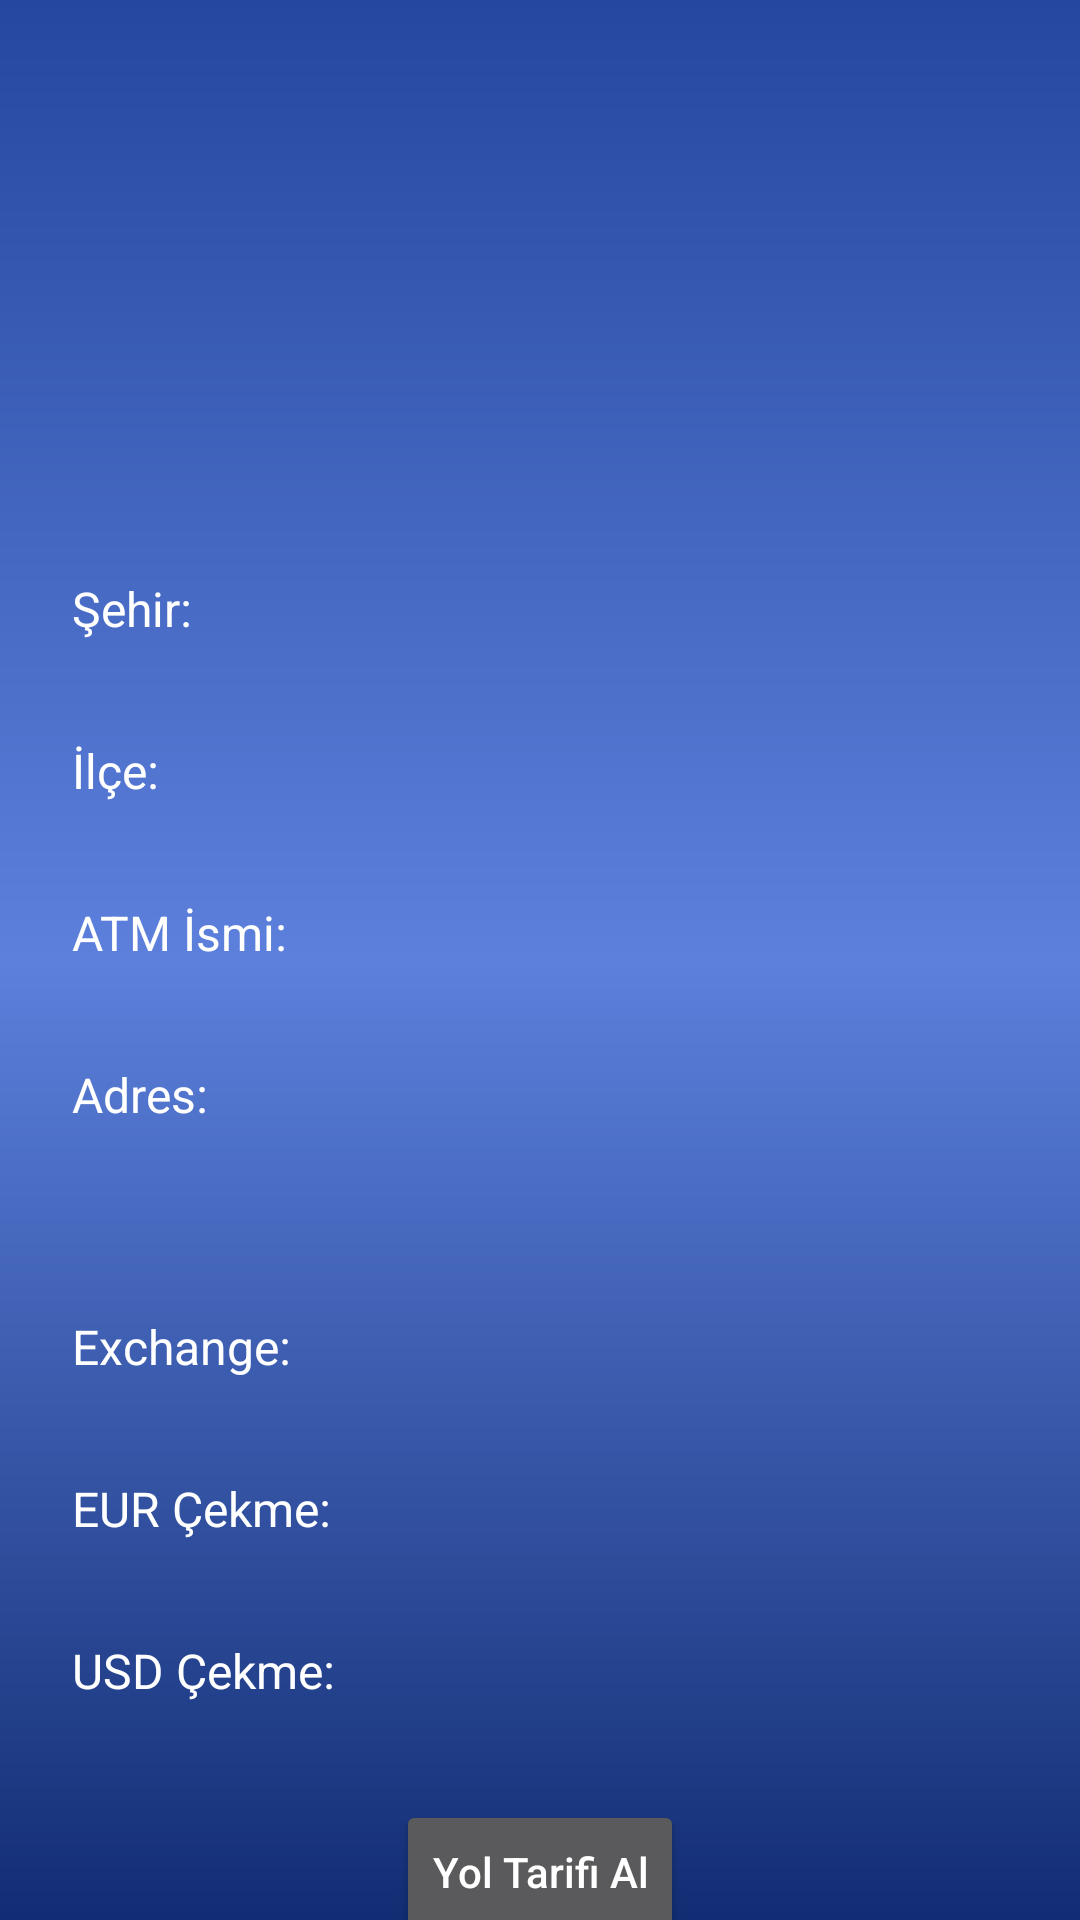

The Android layout XML behind this screen, and the referenced resources:
<!-- AndroidManifest.xml: application theme Theme.ATMmNerede -->
<!-- res/layout/layout_bilgi_isbank.xml -->
<?xml version="1.0" encoding="utf-8"?>
<androidx.constraintlayout.widget.ConstraintLayout xmlns:android="http://schemas.android.com/apk/res/android"
    xmlns:app="http://schemas.android.com/apk/res-auto"
    xmlns:tools="http://schemas.android.com/tools"
    android:layout_width="match_parent"
    android:layout_height="match_parent"
    android:background="@drawable/arkaplan_isbankasi"
    tools:context=".Bilgi_isbank_activity">

    <ImageView
        android:id="@+id/imageView_bilgi_isbank"
        android:layout_width="411dp"
        android:layout_height="136dp"
        android:src="@drawable/isbankasilogosu"
        app:layout_constraintEnd_toEndOf="parent"
        app:layout_constraintStart_toStartOf="parent"
        app:layout_constraintTop_toTopOf="parent" />

    <TextView
        android:id="@+id/textView_isbank_usdcekme"
        android:layout_width="340dp"
        android:layout_height="30dp"
        android:layout_marginStart="24dp"
        android:layout_marginTop="24dp"
        android:text="USD Çekme:"
        android:textColor="@color/textColor"
        android:textSize="16sp"
        app:layout_constraintEnd_toEndOf="parent"
        app:layout_constraintHorizontal_bias="0.0"
        app:layout_constraintStart_toStartOf="parent"
        app:layout_constraintTop_toBottomOf="@+id/textView_isbank_eurcekme" />

    <TextView
        android:id="@+id/textView_isbank_eurcekme"
        android:layout_width="340dp"
        android:layout_height="30dp"
        android:layout_marginStart="24dp"
        android:layout_marginTop="24dp"
        android:text="EUR Çekme:"
        android:textColor="@color/textColor"
        android:textSize="16sp"
        app:layout_constraintEnd_toEndOf="parent"
        app:layout_constraintHorizontal_bias="0.0"
        app:layout_constraintStart_toStartOf="parent"
        app:layout_constraintTop_toBottomOf="@+id/textView_isbank_exchange" />

    <TextView
        android:id="@+id/textView_isbank_sehir"
        android:layout_width="340dp"
        android:layout_height="30dp"
        android:layout_marginStart="24dp"
        android:layout_marginTop="56dp"
        android:text="Şehir:"
        android:textColor="@color/textColor"
        android:textSize="16sp"
        app:layout_constraintEnd_toEndOf="parent"
        app:layout_constraintHorizontal_bias="0.0"
        app:layout_constraintStart_toStartOf="parent"
        app:layout_constraintTop_toBottomOf="@+id/imageView_bilgi_isbank" />

    <TextView
        android:id="@+id/textView_isbank_adres"
        android:layout_width="340dp"
        android:layout_height="60dp"
        android:layout_marginStart="24dp"
        android:layout_marginTop="24dp"
        android:text="Adres:"
        android:textColor="@color/textColor"
        android:textSize="16sp"
        app:layout_constraintEnd_toEndOf="parent"
        app:layout_constraintHorizontal_bias="0.0"
        app:layout_constraintStart_toStartOf="parent"
        app:layout_constraintTop_toBottomOf="@+id/textView_isbank_atmisim" />

    <TextView
        android:id="@+id/textView_isbank_atmisim"
        android:layout_width="340dp"
        android:layout_height="30dp"
        android:layout_marginStart="24dp"
        android:layout_marginTop="24dp"
        android:text="ATM İsmi:"
        android:textColor="@color/textColor"
        android:textSize="16sp"
        app:layout_constraintEnd_toEndOf="parent"
        app:layout_constraintHorizontal_bias="0.0"
        app:layout_constraintStart_toStartOf="parent"
        app:layout_constraintTop_toBottomOf="@+id/textView_isbank_ilce" />

    <TextView
        android:id="@+id/textView_isbank_ilce"
        android:layout_width="340dp"
        android:layout_height="30dp"
        android:layout_marginStart="24dp"
        android:layout_marginTop="24dp"
        android:text="İlçe:"
        android:textColor="@color/textColor"
        android:textSize="16sp"
        app:layout_constraintEnd_toEndOf="parent"
        app:layout_constraintHorizontal_bias="0.0"
        app:layout_constraintStart_toStartOf="parent"
        app:layout_constraintTop_toBottomOf="@+id/textView_isbank_sehir" />

    <TextView
        android:id="@+id/textView_isbank_exchange"
        android:layout_width="340dp"
        android:layout_height="30dp"
        android:layout_marginStart="24dp"
        android:layout_marginTop="24dp"
        android:text="Exchange:"
        android:textColor="@color/textColor"
        android:textSize="16sp"
        app:layout_constraintEnd_toEndOf="parent"
        app:layout_constraintHorizontal_bias="0.0"
        app:layout_constraintStart_toStartOf="parent"
        app:layout_constraintTop_toBottomOf="@+id/textView_isbank_adres" />

    <Button
        android:id="@+id/button_bilgi_isbank_yoltarifi"
        android:layout_width="wrap_content"
        android:layout_height="wrap_content"
        android:layout_marginTop="24dp"
        android:text="Yol Tarifi Al"
        android:textAllCaps="false"
        android:textColor="@color/white"
        app:layout_constraintEnd_toEndOf="parent"
        app:layout_constraintStart_toStartOf="parent"
        app:layout_constraintTop_toBottomOf="@+id/textView_isbank_usdcekme" />

    <Button
        android:id="@+id/button_bilgi_isbank_anasayfayadon"
        android:layout_width="wrap_content"
        android:layout_height="wrap_content"
        android:text="Ana Sayfaya Dön"
        android:textAllCaps="false"
        android:textColor="@color/white"
        app:layout_constraintBottom_toBottomOf="parent"
        app:layout_constraintEnd_toEndOf="parent"
        app:layout_constraintHorizontal_bias="0.498"
        app:layout_constraintStart_toStartOf="parent"
        app:layout_constraintTop_toBottomOf="@+id/button_bilgi_isbank_yoltarifi"
        app:layout_constraintVertical_bias="0.184" />

</androidx.constraintlayout.widget.ConstraintLayout>
<!-- resources referenced by this layout -->
<resources>
  <color name="textColor">#FFFFFFFF</color>
  <color name="white">#FFFFFFFF</color>
  <!-- drawable arkaplan_isbankasi (drawable) -->
  <?xml version="1.0" encoding="utf-8"?>
  <shape xmlns:android="http://schemas.android.com/apk/res/android">
      <gradient android:angle="90"
          android:startColor="@color/startColor_isbankasi"
          android:centerColor="@color/CenterColor_isbankasi"
          android:endColor="@color/endColor_isbankasi"
          />
  </shape>
  <style name="Theme.ATMmNerede" parent="android:Theme.Material.NoActionBar" />
  <color name="startColor_isbankasi">#122D73</color>
  <color name="CenterColor_isbankasi">#5C80DC</color>
  <color name="endColor_isbankasi">#26479E</color>
</resources>
